Dataset: phytoguard_dataset (GitHub, AdityaEkbote9/Sasya-mitra_ML-MODEL). Classes: potato early blight, potato late blight, rice blast, rice tungro, sugarcane healthy, sugarcane red rot, sugarcane rust, sugarcane yellow, tomato bacterial spot, tomato healthy, tomato leaf blight, tomato leaf mold, wheat black rust, wheat brown rust, wheat healthy, wheat yellow rust.

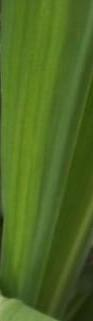
Label: sugarcane healthy

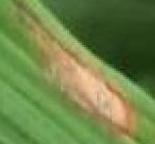
Label: rice blast

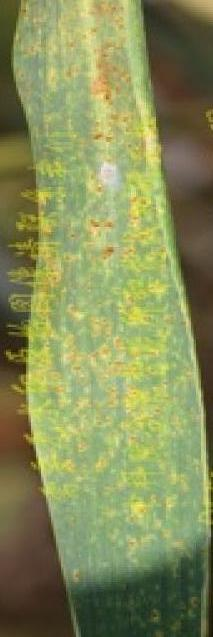
Label: wheat yellow rust

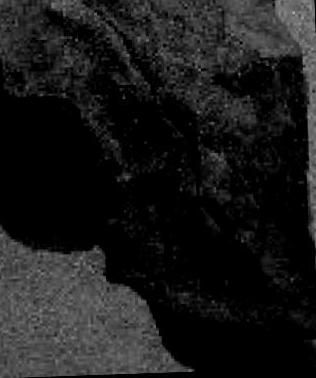
Label: tomato leaf blight

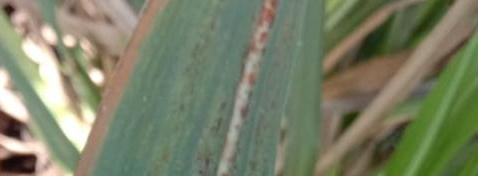
Label: sugarcane red rot

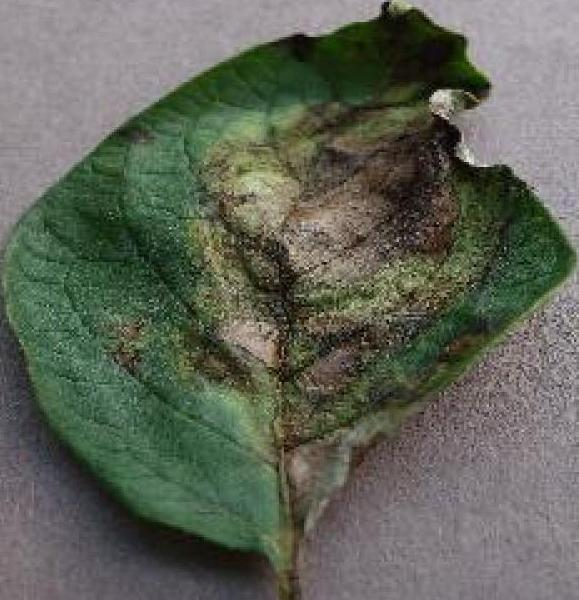
Label: potato late blight
